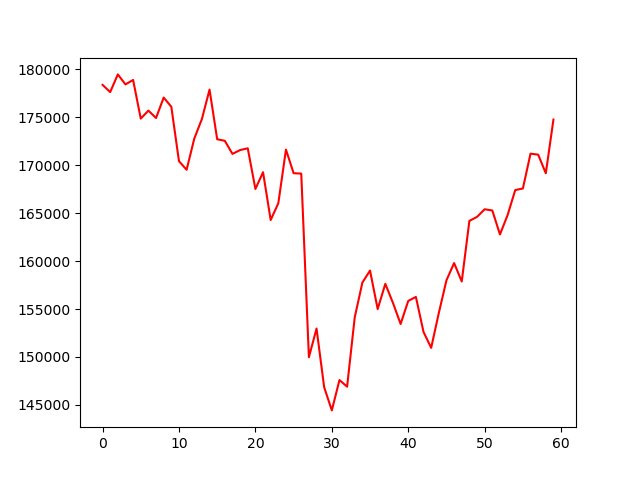

Source data for this figure (header and first rows):
, 0
0, 178390
1, 177640
2, 179485
3, 178442
4, 178906
5, 174870
6, 175708
7, 174933
8, 177069
9, 176106
10, 170431
11, 169530
12, 172776
13, 174829
14, 177900
15, 172718
16, 172551
17, 171189
18, 171588
19, 171774
20, 167526
21, 169277
22, 164287
23, 166041
24, 171636
25, 169173
26, 169131
27, 149965
28, 152963
29, 146834
30, 144419
31, 147587
32, 146895
33, 154140
34, 157762
35, 159013
36, 154992
37, 157626
38, 155637
39, 153438
40, 155846
41, 156265
42, 152601
43, 150947
44, 154587
45, 157997
46, 159793
47, 157872
48, 164198
49, 164616
50, 165409
51, 165284
52, 162778
53, 164803
54, 167413
55, 167580
56, 171213
57, 171109
58, 169167
59, 174773
